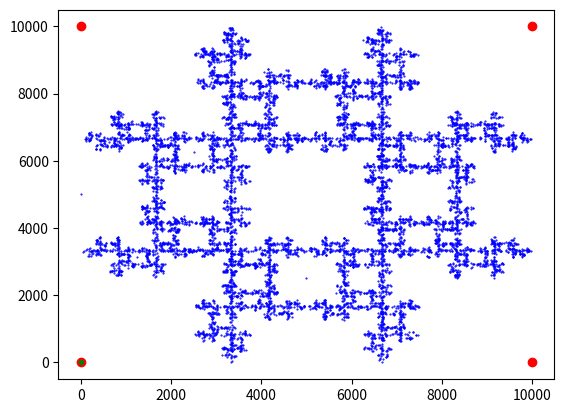

Here is the Python script that generated this plot:
# -*- coding: utf-8 -*-
"""
Created on Tue Sep  4 09:38:06 2018

@author: JDeCarvalho
"""

import matplotlib.pyplot as plt
import numpy as np


def findMidpoint (a, b):
    return ((a[0] + b[0])/2, (a[1] + b[1])/2)

def nextTarget(case, a, b, c, d, e):
    if(case == 0):
        return a
    elif (case == 1):
        return b
    elif(case == 2):
        return c
    elif(case == 3):
        return d


a = (0,0)
b = (0, 10000)
c = (10000, 10000)
d = (10000,0)
e = (8000, 0)
f = (15000, 15000)
seed = np.random.randint(10, size=2)

plt.plot([a[0], b[0], c[0], d[0]], [a[1], b[1], c[1], d[1]], 'ro')
plt.plot([seed[0]], [seed[1]], 'g.')
prev = 0
for i in range(0, 10000): 
    target = nextTarget(np.random.randint(4, size=1), a, b, c, d, e)
    while(prev == target):
        target = nextTarget(np.random.randint(4, size=1), a, b, c, d, e)
    prev = target
    seed = findMidpoint(seed, target)
    plt.plot([seed[0]], [seed[1]], 'b.', markersize=1)
    
    